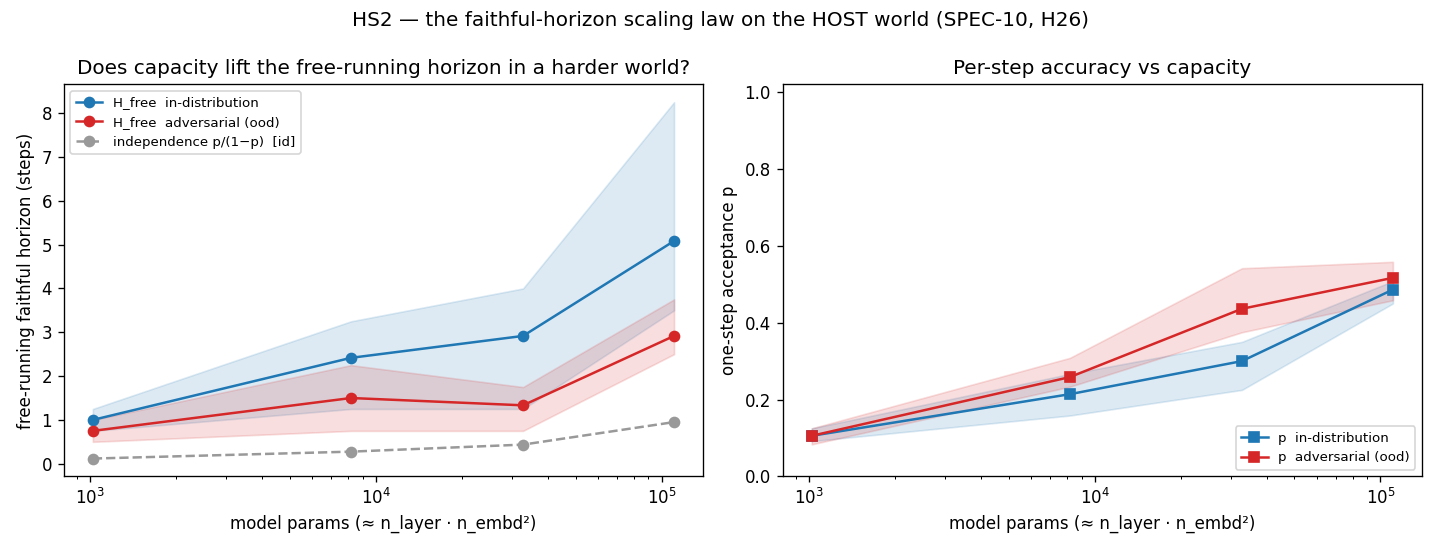

Source data for this figure (header and first rows):
scale, params, metric, mean, ci_lo, ci_hi, n
xs, 1024, one_step_acc_id, 0.1056, 0.09167, 0.125, 3
xs, 1024, h_free_id, 1, 0.75, 1.25, 3
xs, 1024, h_indep_id, 0.1183, 0.1009, 0.1429, 3
xs, 1024, horizon_efficiency_id, 8.561, 7, 11.25, 3
xs, 1024, one_step_acc_ood, 0.1056, 0.08333, 0.125, 3
xs, 1024, h_free_ood, 0.75, 0.5, 1, 3
xs, 1024, h_indep_ood, 0.1184, 0.09091, 0.1429, 3
xs, 1024, horizon_efficiency_ood, 6.327, 5.25, 8.231, 3
s, 8192, one_step_acc_id, 0.2139, 0.1583, 0.2667, 3
s, 8192, h_free_id, 2.417, 1.25, 3.25, 3
s, 8192, h_indep_id, 0.2761, 0.1881, 0.3636, 3
s, 8192, horizon_efficiency_id, 8.652, 6.645, 11.75, 3
s, 8192, one_step_acc_ood, 0.2583, 0.2333, 0.3083, 3
s, 8192, h_free_ood, 1.5, 0.75, 2.25, 3
s, 8192, h_indep_ood, 0.3515, 0.3043, 0.4458, 3
s, 8192, horizon_efficiency_ood, 4.407, 2.464, 7.393, 3
m, 32768, one_step_acc_id, 0.3, 0.225, 0.35, 3
m, 32768, h_free_id, 2.917, 1.25, 4, 3
m, 32768, h_indep_id, 0.4368, 0.2903, 0.5385, 3
m, 32768, horizon_efficiency_id, 6.371, 4.306, 8.308, 3
m, 32768, one_step_acc_ood, 0.4361, 0.375, 0.5417, 3
m, 32768, h_free_ood, 1.333, 0.75, 1.75, 3
m, 32768, h_indep_ood, 0.8086, 0.6, 1.182, 3
m, 32768, horizon_efficiency_ood, 1.746, 1.25, 2.718, 3
l, 110592, one_step_acc_id, 0.4861, 0.45, 0.5083, 3
l, 110592, h_free_id, 5.083, 3.5, 8.25, 3
l, 110592, h_indep_id, 0.9507, 0.8182, 1.034, 3
l, 110592, horizon_efficiency_id, 5.304, 3.385, 8.25, 3
l, 110592, one_step_acc_ood, 0.5167, 0.4583, 0.5583, 3
l, 110592, h_free_ood, 2.917, 2.5, 3.75, 3
l, 110592, h_indep_ood, 1.084, 0.8462, 1.264, 3
l, 110592, horizon_efficiency_ood, 2.703, 2.188, 2.966, 3
